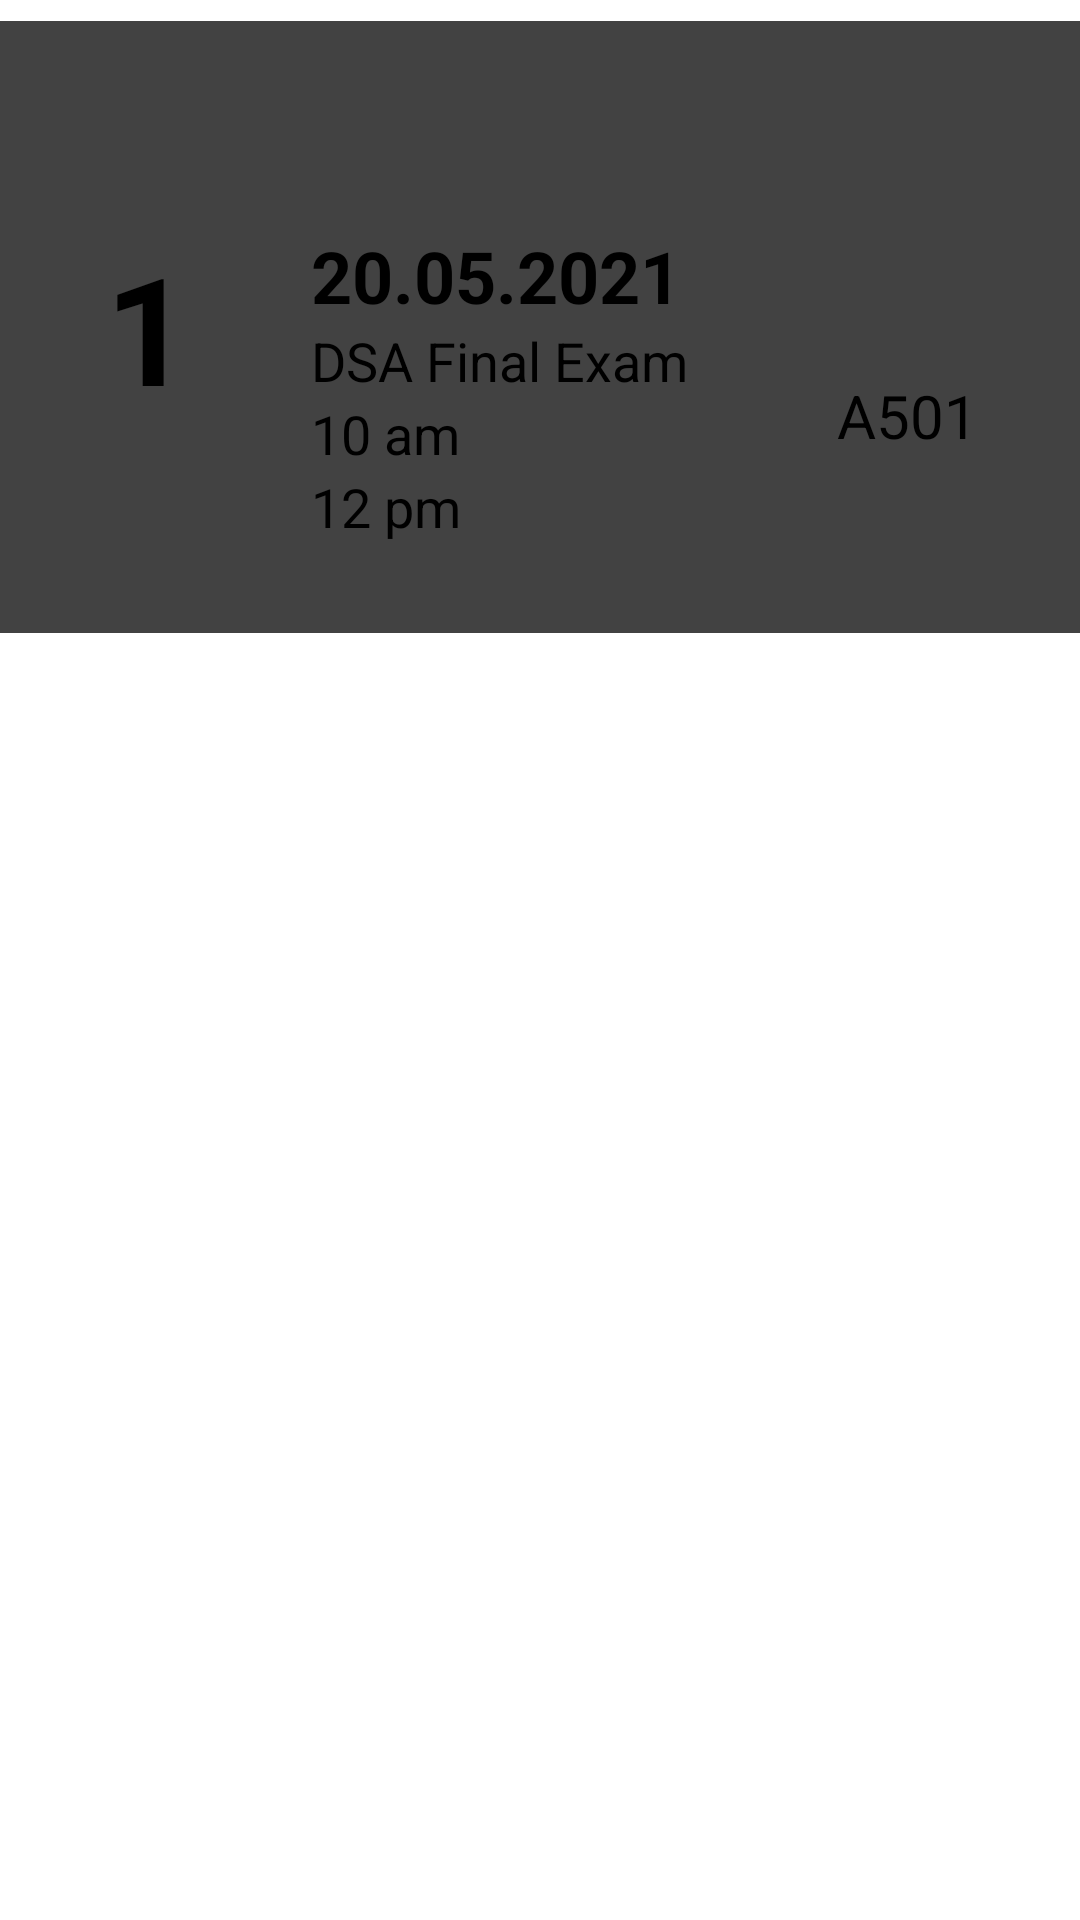

The Android layout XML behind this screen, and the referenced resources:
<!-- AndroidManifest.xml: application theme Theme.EduBank -->
<!-- res/layout/display_row.xml -->
<?xml version="1.0" encoding="utf-8"?>
<LinearLayout xmlns:android="http://schemas.android.com/apk/res/android"
    xmlns:app="http://schemas.android.com/apk/res-auto"
    xmlns:tools="http://schemas.android.com/tools"
    android:layout_width="match_parent"
    android:layout_height="wrap_content"
    android:orientation="vertical"
    android:id="@+id/mainLayout">

        <androidx.cardview.widget.CardView
            android:layout_width="match_parent"
            android:layout_height="wrap_content"
            android:layout_marginTop="7dp">

            <androidx.constraintlayout.widget.ConstraintLayout
                android:layout_width="match_parent"
                android:layout_height="wrap_content"
                android:padding="30dp">

                <TextView
                    android:id="@+id/txt_user_id"
                    android:layout_width="wrap_content"
                    android:layout_height="wrap_content"
                    android:layout_marginStart="5dp"
                    android:text="1"
                    android:textColor="#000"
                    android:textSize="50sp"
                    android:textStyle="bold"
                    app:layout_constraintBottom_toBottomOf="parent"
                    app:layout_constraintStart_toStartOf="parent"
                    app:layout_constraintTop_toTopOf="parent" />

                <TextView
                    android:id="@+id/txt_user_date"
                    android:layout_width="wrap_content"
                    android:layout_height="wrap_content"
                    android:layout_marginStart="40dp"
                    android:text="20.05.2021"
                    android:textColor="#000"
                    android:textSize="24sp"
                    android:textStyle="bold"
                    app:layout_constraintStart_toEndOf="@+id/txt_user_id"
                    app:layout_constraintTop_toTopOf="@+id/txt_user_id" />

                <TextView
                    android:id="@+id/txt_user_course"
                    android:layout_width="wrap_content"
                    android:layout_height="wrap_content"
                    android:text="DSA Final Exam"
                    android:textSize="18sp"
                    app:layout_constraintStart_toStartOf="@+id/txt_user_date"
                    app:layout_constraintTop_toBottomOf="@+id/txt_user_date" />

                <TextView
                    android:id="@+id/txt_user_start"
                    android:layout_width="wrap_content"
                    android:layout_height="wrap_content"
                    android:text="10 am"
                    android:textSize="18sp"
                    app:layout_constraintStart_toStartOf="@+id/txt_user_course"
                    app:layout_constraintTop_toBottomOf="@+id/txt_user_course" />

                <TextView
                    android:id="@+id/txt_user_end"
                    android:layout_width="wrap_content"
                    android:layout_height="wrap_content"
                    android:text="12 pm"
                    android:textSize="18sp"
                    app:layout_constraintStart_toStartOf="@+id/txt_user_start"
                    app:layout_constraintTop_toBottomOf="@+id/txt_user_start" />

                <TextView
                    android:id="@+id/txt_user_venue"
                    android:layout_width="wrap_content"
                    android:layout_height="wrap_content"
                    android:layout_marginTop="88dp"
                    android:layout_marginEnd="4dp"
                    android:text="A501"
                    android:textSize="20sp"
                    app:layout_constraintEnd_toEndOf="parent"
                    app:layout_constraintTop_toTopOf="parent" />
            </androidx.constraintlayout.widget.ConstraintLayout>
        </androidx.cardview.widget.CardView>
</LinearLayout>
<!-- resources referenced by this layout -->
<resources>

</resources>
